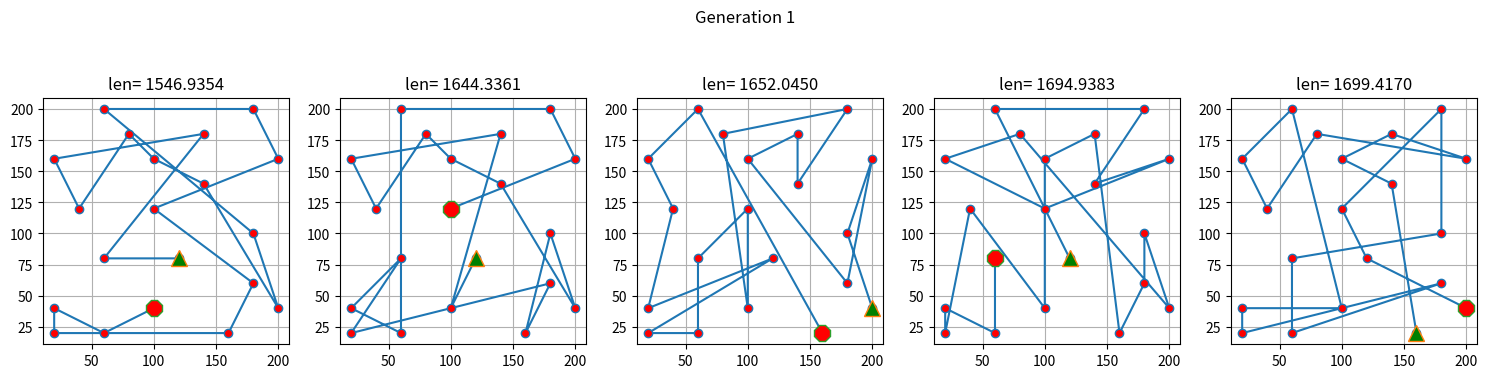

Recreate this plot in Python. (Note: this script raises an exception after producing the figure.)

# http://www.theprojectspot.com/tutorial-post/applying-a-genetic-algorithm-to-the-travelling-salesman-problem/5

# Expected Output
# Initial distance: 1996
# Finished
# Final distance: 940
# Solution:
# |60, 200|20, 160|40, 120|60, 80|20, 40|20, 20|60, 20|100, 40|160, 20|200, 40|180, 60|120, 80|140, 140|180, 100|200, 160|180, 200|140, 180|100, 120|100, 160|80, 180|

import random
import math
import numpy as np

import matplotlib.pyplot as plt


class City(object):
    def __init__(self, name, pos):
        self.name = name
        self.pos = pos

    def __str__(self):
        return self.name + str(self.pos)


class Context(object):
    # The elements
    def __init__(self, cities, mutation_rate = 0.05, mating_rate = 0.7):
        self.elements = cities
        self.size = len(self.elements)
        self.mutation_rate = mutation_rate
        self.mating_rate = mating_rate          # only the top of this percentage of pairs will have a chance to mate

        # precalculate all distances between cities
        self.distance = [[0 for b in range(self.size)] for a in range(self.size)]

        for a in range(self.size):
            for b in range(a+1, self.size):
                self.distance[a][b] = self.distance[b][a] = \
                    math.sqrt(
                        (self.elements[a].pos[0]-self.elements[b].pos[0]) ** 2 +
                        (self.elements[a].pos[1]-self.elements[b].pos[1]) ** 2
                    )

cxt = Context(
    cities=[City("London", (60, 200)), City("New York", (180, 200)), City("Tokyo", (80, 180)), City("Beijing", (140, 180)), City("Vancouver", (20, 160)), City("Paris", (100, 160)), City("Rome", (200, 160)), City("Seoul", (140, 140)), City("Tehran", (40, 120)), City("Bangkok", (100, 120)), City("Athens", (180, 100)), City("Moscow", (60, 80)), City("Hong Kong", (120, 80)), City("Stockholm", (180, 60)), City("Prague", (20, 40)), City("Berlin", (100, 40)), City("Taipei", (200, 40)), City("Athens", (20, 20)), City("Canberra", (60, 20)), City("Copenhagen", (160, 20))],
    mutation_rate=0.05,
    mating_rate=0.7
)

class Chromosome(object):
    def __init__(self, genes=None):
        self.genes = genes      # Genes
        if not self.genes:
            self.genes = list(range(0, cxt.size))
            random.shuffle(self.genes)

        self.cost = None       # Distance
        self.mutate()           #
        self.calc_cost()       # Distance

    def calc_cost(self):
    	# 计算距离
        # 计算所有元素的value和weight之和
        self.cost = 0
        for i in range(-1, len(self.genes)-1):
            self.cost += cxt.distance[self.genes[i]][self.genes[i+1]]

    def mate(self, spouse):
    	# 3 5 7 2 4 1 6 0
    	# 2 0 3 1 5 4 7 6 
    	# 互换一部分

    	# 3 5 7 2 0 1 4 6 -》 改变后半部分
    	# 3 2 1 0 5 4 7 6 -》 改变前半部分
        # 随机产生pivot
        # 但是至少一段要有2个城市
        pivot = 10 #random.randint(2, cxt.size-2)

        seg1 = []  #self.genes[0:pivot]
        seg2 = []

        for i in self.genes:
        	if i in spouse.genes[0:pivot]:
        		seg2.append(i)

        # print(seg2)
        for i in spouse.genes:
        	if i in self.genes[pivot:]:
        		seg1.append(i)
        # print(seg1)

        child1 = self.genes[0:pivot] + seg1
        child2 = seg2 + spouse.genes[pivot:]
        # print(child1)
        # print(child2)
        # 保留self的[0:pivot], 和spouse的[pivot:]
        return Chromosome(child1), Chromosome(child2)

    def mutate(self):
    	# 随机互换两个城市
        i = random.randint(0, len(self.genes)-1)
        j = random.randint(0, len(self.genes)-1)
        self.genes[i], self.genes[j] = self.genes[j], self.genes[i]


class Visualizer(object):
    def __init__(self, population, top_n):
        self.n_axes = top_n
        self.pop = population
        plt.ion()
        self.fig = plt.figure(figsize=(15,4))
        self.fig.suptitle("Generation {0}".format(self.pop.i_generation))
        self.axs = []
        self.plots = []
        self.cit = np.array(cxt.elements)

        for i, m in enumerate(self.pop.members[:self.n_axes]):  # g in enumerate(genes):
            ax = self.fig.add_subplot(1, self.n_axes, i+1, aspect='equal')
            if i > 0:
                ax.tick_params(labelleft="off")
            ax.set_title('len={:10.4f}'.format(self.pop.members[i].cost))
            ax.grid()

            self.axs.append(ax)
            x, y = self._get_path(i)
            hl, = ax.plot(x, y, marker='o', markerfacecolor='red')
            hl_start, = ax.plot(x[0], y[0], marker='^', markersize=12, markerfacecolor='green')
            hl_end, = ax.plot(x[-1], y[-1], marker='8', markersize=12, markerfacecolor='red')
            self.plots.append((hl, hl_start, hl_end))

        plt.tight_layout(rect=[0, 0.03, 1, 0.95])

        plt.pause(0.001)

    def _get_path(self, index):
        """ Build a connected path from genes
        """
        seq = self.cit[np.array(self.pop.members[index].genes)]
        x = np.array([el.pos[0] for el in seq])
        y = np.array([el.pos[1] for el in seq])
        return x, y

    def update(self):
        for i, m in enumerate(self.pop.members[:self.n_axes]):
            x, y = self._get_path(i)
            self.plots[i][0].set_xdata(x)
            self.plots[i][0].set_ydata(y)
            self.plots[i][1].set_xdata(x[0])
            self.plots[i][1].set_ydata(y[0])
            self.plots[i][2].set_xdata(x[-1])
            self.plots[i][2].set_ydata(y[-1])
            self.axs[i].set_title('len={:10.4f}'.format(self.pop.members[i].cost))

        self.fig.suptitle("Generation {0}".format(self.pop.i_generation))

        plt.pause(0.001)


class Population(object):
    def __init__(self, size=1000):
        self.size = size        # Number of chromosomes
        self.members = [Chromosome() for _ in range(self.size)]    # Fill with random members
        self.sort()
        self.i_generation = 0

    def sort(self):
        self.members.sort(key=lambda x: x.cost)

    def mate_and_cull(self):
        quota = int(cxt.mating_rate*self.size/2)
        elites = self.members[:quota]
        random.shuffle(elites)      # randomize the elites

        new_child = []
        for i in range(quota):
            new_child.extend(self.members[i*2].mate(self.members[i*2+1]))

        n_to_cull = len(new_child)

        self.members = self.members[:-n_to_cull] + new_child

    def next_generation(self):
        self.sort()
        self.mate_and_cull()
        self.sort()
        self.i_generation += 1

    def display(self):
        print("Iteration {0}".format(self.i_generation))

        # Print the top 6 members
        for i in range(6):
            print("cost={cost}:{genes}".format(
                cost = self.members[i].cost,
                genes = self.members[i].genes
            ))

        print()

    def get_top_genes(self, n):
        return [m.genes for m in self.members[0:n]]
        
    def is_solved(self):
        if self.i_generation >= 200:
            return True
        else:
            return False


if __name__ == "__main__":
    print(cxt.distance[0][1], cxt.distance[1][0])
    print(cxt.elements[0], cxt.elements[1])

    c = Chromosome()
    print(c.genes)
    c.mutate()
    print(c.genes)

    d = Chromosome()
    print(d.genes)

    c1, c2 = c.mate(d)
    print(c1.genes)
    print(c2.genes)

    pop = Population()

    pop.next_generation()
    vis = Visualizer(pop, 5)

    while True:
        pop.next_generation()
        if pop.i_generation % 10 == 0:
            pop.display()

        vis.update()
        plt.pause(0.001)
    plt.show()

